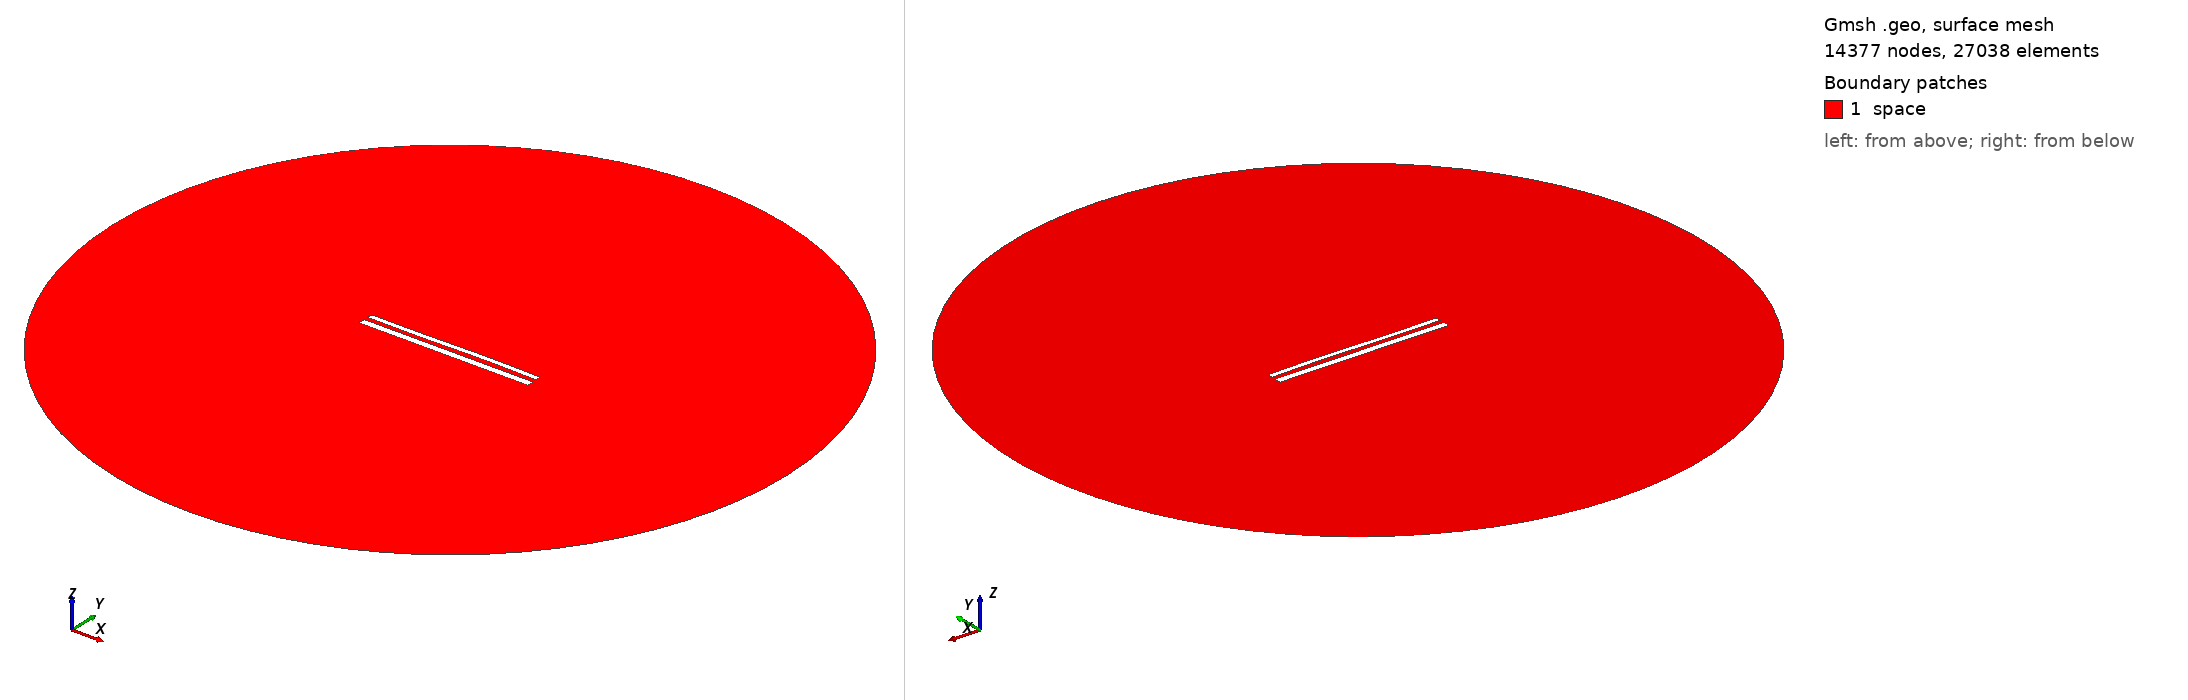

Gmsh geometry script, surface-meshed: 14377 nodes, 27038 surface elements. Boundary patches (legend numbers): 1 space. Left view from above one corner, right view from below the opposite corner. Legend entries are the model's physical surfaces. The drawing asked Gmsh for element sizes between 1% and 20% of the model's largest extent; the script's own settings can give other sizes.

=== 12453.geo (drawn) ===
//---------------------------------------
// Geometry kernel
//---------------------------------------

SetFactory("OpenCASCADE");



//---------------------------------------
// Parameters of the geometry
//---------------------------------------

// Overetch of the upper plate
overetch = 0.375;

// Distance between the plates
distance = 2.5;

// Discretization over the x axis (for the deformation)
nx = 50; 

// Length of the plate
L = 100 - overetch; 

// Number of modes
n = 4; 

// 1st mode coefficient
coeff(1) = 0.15;
beta(1) = 0.596864 * 3.1415926535 / L;

// 2nd mode coefficient
coeff(2) = 0.07499999999999998;
beta(2) = 1.49418 * 3.1415926535 / L;

// 3rd mode coefficient
coeff(3) = -0.15;
beta(3) = 2.50025 * 3.1415926535 / L;

// 4th mode coefficient
coeff(4) = 0.0;
beta(4) = 3.49999 * 3.1415926535 / L;



//---------------------------------------
// Upper plate (deformed rectangle)
//---------------------------------------

// Coordiantes of the upper plate
xmin = -50;
xmax = 50 - overetch;

// Height of the upper plate
yheight = 4 - 2 * overetch;

// Indexes of the points
UpperID[] = {};
LowerID[] = {};
LeftID[] = {};
RightID[] = {};

// Point index
p = 1;

// Horizontal edges
For i In {1:nx}
    x = xmin + (i-1)*(xmax - xmin)/(nx-1);

    y_bottom = distance / 2 + overetch;
    For j In {1:n}
        C = (Cosh(beta(j)*L) + Cos(beta(j)*L)) / (Sinh(beta(j)*L) + Sin(beta(j)*L));
        y_bottom  = y_bottom + coeff(j) * (Cosh(beta(j)*(x+50)) - Cos(beta(j)*(x+50)) - C * (Sinh(beta(j)*(x+50)) - Sin(beta(j)*(x+50))));
    EndFor

    y_top = y_bottom + yheight;

    Point(p) = {x, y_top, 0, 1.0};
    UpperID[i] = p;
    p = p + 1;

    Point(p) = {x, y_bottom, 0, 1.0};
    LowerID[i] = p;
    p = p + 1;
EndFor

// Create point lists
UpperPts[] = {}; LowerPts[] = {};
For i In {1:nx}
  UpperPts[] += {UpperID[i]};
  LowerPts[] += {LowerID[i]};
EndFor

// Build splines
Spline(1) = {UpperPts[]};
Spline(2) = {LowerPts[]};
Line(3) = {LowerPts[nx-1], UpperPts[nx-1]};
Line(4) = {LowerPts[0], UpperPts[0]};

// Build the plane surface
Curve Loop(1) = {2, 3, -1, -4};
Plane Surface(1) = {1};



//---------------------------------------
// Lower plate (rectangle)
//---------------------------------------

// Vertices
Point(1001) = {-50, -1, 0, 1.0};
Point(1002) = { 50, -1, 0, 1.0};
Point(1003) = { 50,  -5, 0, 1.0};
Point(1004) = {-50,  -5, 0, 1.0};

// Edges
Line(5) = {1001, 1002};
Line(6) = {1002, 1003};
Line(7) = {1003, 1004};
Line(8) = {1004, 1001};

// Plane surface
Line Loop(2) = {5, 6, 7, 8};
Plane Surface(2) = {2}; 



//---------------------------------------
// Outer (fictious) boundary
//---------------------------------------

// Points
Point(1005) = {0, 0, 0};       // Center
Point(1006) = {200, 0, 0};     // Start point
Point(1007) = {0, 200, 0};     // 90 degrees
Point(1008) = {-200, 0, 0};    // 180 degrees
Point(1009) = {0, -200, 0};    // 270 degrees

// Circle arcs (each needs start, center, end)
Circle(9) = {1006, 1005, 1007};
Circle(10) = {1007, 1005, 1008};
Circle(11) = {1008, 1005, 1009};
Circle(12) = {1009, 1005, 1006};

// Plane surface for the entire domain
Curve Loop(3) = {9, 10, 11, 12};
Surface(3) = {3};

// Subtract the plates from the whole domain to obtain the actual domain where we want to solve the equations
BooleanDifference{ Surface{3}; Delete; }{ Surface{1}; Surface{2}; Delete; }




//---------------------------------------
// Transfinite Lines/Curves
//---------------------------------------

// Set the number of points on the boundaries
r = 7;

// Plates
Transfinite Curve {1, 2} = 50*r Using Progression 1;
Transfinite Curve {3, 4} = 2*r Using Progression 1;
Transfinite Line {5, 7} = 50*r Using Progression 1;
Transfinite Line {6, 8} = 2*r Using Progression 1;

// Outer boundary
Transfinite Line {9, 10, 11, 12} = 20 Using Progression 1;



//---------------------------------------
// Physical groups
//---------------------------------------                

// Physical curves (boundaries)
Physical Line("force_segment", 10) = {2};
Physical Line("upper_plate", 11) = {1, 3, 4};
Physical Line("lower_plate", 12) = {5, 6, 7, 8};
Physical Line("boundary", 20) = {9, 10, 11, 12};

// Physical Surfaces
Physical Surface("space", 30) = {3};



//---------------------------------------
// 6. Generate the Mesh
//---------------------------------------

// 2D mesh generation
Mesh 2;
